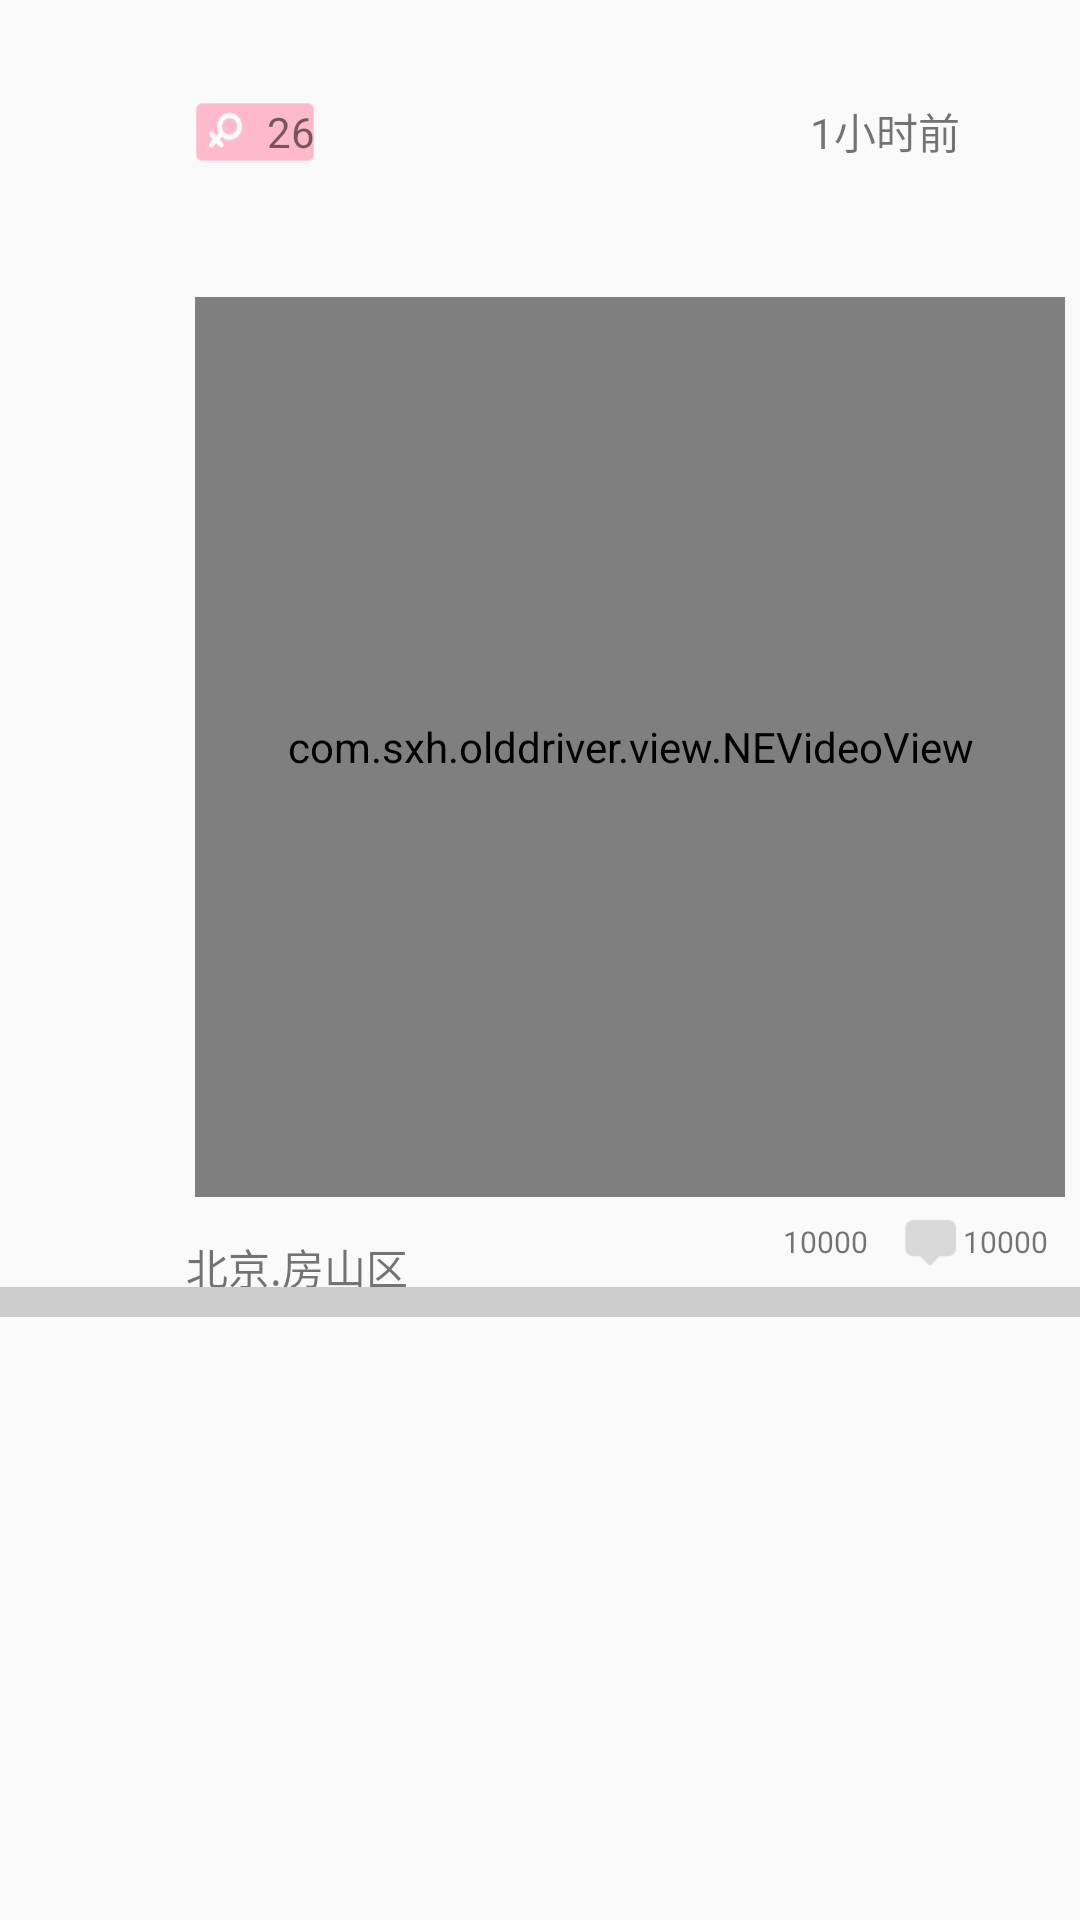

This screen was rendered from an Android layout file. Write that file and the resources it references.
<!-- AndroidManifest.xml: application theme AppTheme -->
<!-- res/layout/circlevideo_item.xml -->
<?xml version="1.0" encoding="utf-8"?>
<RelativeLayout xmlns:android="http://schemas.android.com/apk/res/android"
    android:layout_width="match_parent"
    android:layout_height="wrap_content">
    <RelativeLayout
        android:id="@+id/id_circlevideo"
        android:layout_width="match_parent"
        android:layout_height="wrap_content">
        <LinearLayout
            android:id="@+id/id_circlevideo_head_ll"
            android:layout_width="60dp"
            android:layout_height="100dp"
            android:layout_alignParentTop="true"
            android:layout_alignParentLeft="true"
            android:layout_alignParentStart="true">
            <ImageView
                android:layout_marginTop="20dp"
                android:layout_marginRight="5dp"
                android:layout_marginLeft="5dp"
                android:id="@+id/id_circlevideo_head"
                android:layout_width="50dp"
                android:layout_height="50dp"
                />
        </LinearLayout>
        <LinearLayout
            android:layout_toRightOf="@id/id_circlevideo_head_ll"
            android:layout_width="match_parent"
            android:layout_height="wrap_content"
            android:orientation="vertical">
            <RelativeLayout
                android:layout_width="match_parent"
                android:layout_height="54dp"
                >
                <TextView
                    android:id="@+id/id_circlevideo_username"
                    android:layout_width="wrap_content"
                    android:maxWidth="180dp"
                    android:layout_height="30dp"
                    android:textSize="18sp"
                    android:layout_marginTop="20dp"
                    android:layout_marginLeft="5dp"
                    android:maxLines="1"
                    android:textColor="@color/black"/>
                <TextView
                    android:id="@+id/id_circlevideo_sex"
                    android:layout_width="40dp"
                    android:layout_height="20dp"
                    android:layout_toRightOf="@id/id_circlevideo_username"
                    android:layout_alignParentBottom="true"
                    android:background="@drawable/nearby_gender_female"
                    android:text="26"
                    android:gravity="right|center"/>
                <TextView
                    android:id="@+id/id_circlevideo_time"
                    android:layout_width="60dp"
                    android:layout_height="30dp"
                    android:text="1小时前"
                    android:gravity="right|bottom"
                    android:layout_alignParentBottom="true"
                    android:layout_toLeftOf="@+id/circlevideo_action"
                    android:layout_toStartOf="@+id/circlevideo_action" />
                <ImageView
                    android:id="@+id/circlevideo_action"
                    android:layout_width="20dp"
                    android:layout_height="20dp"
                    android:background="@drawable/qiuyoucircle_action"
                    android:layout_alignParentBottom="true"
                    android:layout_alignParentRight="true"
                    android:layout_marginRight="20dp"/>
            </RelativeLayout>
            <RelativeLayout
                android:layout_width="match_parent"
                android:layout_height="wrap_content"
                android:minHeight="50dp"
                >
                <TextView
                    android:id="@+id/id_circlevideo_text"
                    android:layout_width="match_parent"
                    android:layout_height="wrap_content"
                    android:minHeight="40dp"
                    android:maxHeight="200dp"/>
                <TextView
                    android:id="@+id/id_circlevideo_endtext"
                    android:layout_below="@+id/id_circlevideo_text"
                    android:layout_width="match_parent"
                    android:layout_height="wrap_content"
                    android:text="@string/qiuyoucircle_text"
                    android:textColor="@color/colorPrimaryDark"
                    android:visibility="gone"
                    />
                <LinearLayout
                    android:id="@+id/id_circlevideo_ll_video"
                    android:layout_width="match_parent"
                    android:layout_height="wrap_content"
                    android:orientation="vertical"
                    android:layout_below="@+id/id_circlevideo_endtext"

                    >
                    <com.sxh.olddriver.view.NEVideoView
                        android:id="@+id/circlevideo_videoView1"
                        android:layout_margin="5dp"
                        android:layout_height="300dp"
                        android:layout_width="match_parent">
                    </com.sxh.olddriver.view.NEVideoView>
                </LinearLayout>
            </RelativeLayout>
            <RelativeLayout
                android:layout_width="match_parent"
                android:layout_height="35dp">
                <TextView
                    android:id="@+id/id_circlevideo_address"
                    android:layout_alignParentBottom="true"
                    android:layout_width="wrap_content"
                    android:layout_margin="2dp"
                    android:layout_height="25dp"
                    android:text="北京.房山区"/>
                <LinearLayout
                    android:id="@+id/circlevideo_like"
                    android:layout_width="wrap_content"
                    android:layout_height="20dp"
                    android:orientation="horizontal"
                    android:layout_alignParentTop="true"
                    android:layout_toLeftOf="@+id/circlevideo_comment"
                    android:layout_toStartOf="@+id/circlevideo_comment"
                    android:layout_marginRight="10dp">
                    <ImageView
                        android:layout_width="20dp"
                        android:layout_height="20dp"
                        android:background="@drawable/qiuyoucircle_like"
                        />
                    <TextView
                        android:id="@+id/id_circlevideo_like_text"
                        android:layout_width="30dp"
                        android:layout_height="20dp"
                        android:textSize="10sp"
                        android:gravity="center"
                        android:text="10000"
                        />
                </LinearLayout>
                <LinearLayout
                    android:id="@+id/circlevideo_comment"
                    android:layout_width="wrap_content"
                    android:layout_height="wrap_content"
                    android:orientation="horizontal"
                    android:layout_alignParentRight="true"
                    android:layout_marginRight="10dp">
                    <ImageView
                        android:layout_width="20dp"
                        android:layout_height="20dp"
                        android:background="@drawable/qiuyoucircle_comment"/>
                    <TextView
                        android:id="@+id/id_circlevideo_comment_text"
                        android:layout_width="30dp"
                        android:layout_height="20dp"
                        android:textSize="10sp"
                        android:gravity="center"
                        android:text="10000"/>
                </LinearLayout>
            </RelativeLayout>
        </LinearLayout>
    </RelativeLayout>
    <View
        android:layout_width="match_parent"
        android:layout_height="10dp"
        android:layout_alignBottom="@+id/id_circlevideo"
        android:background="@color/gray"/>
</RelativeLayout>
<!-- resources referenced by this layout -->
<resources>
  <color name="black">#000000</color>
  <color name="colorPrimaryDark">#303F9F</color>
  <color name="gray">#cccccc</color>
  <!-- drawable nearby_gender_female: png bitmap (drawable, 410 bytes) -->
  <!-- drawable qiuyoucircle_comment: png bitmap (drawable, 354 bytes) -->
  <string name="qiuyoucircle_text">查看全文</string>
  <style name="AppTheme" parent="Theme.AppCompat.Light.NoActionBar">
          
          <item name="colorPrimaryDark">@color/yellow</item>
          <item name="colorAccent">@color/colorAccent</item>
      </style>
  <color name="yellow">#FFBA15</color>
  <color name="colorAccent">#FF4081</color>
</resources>
